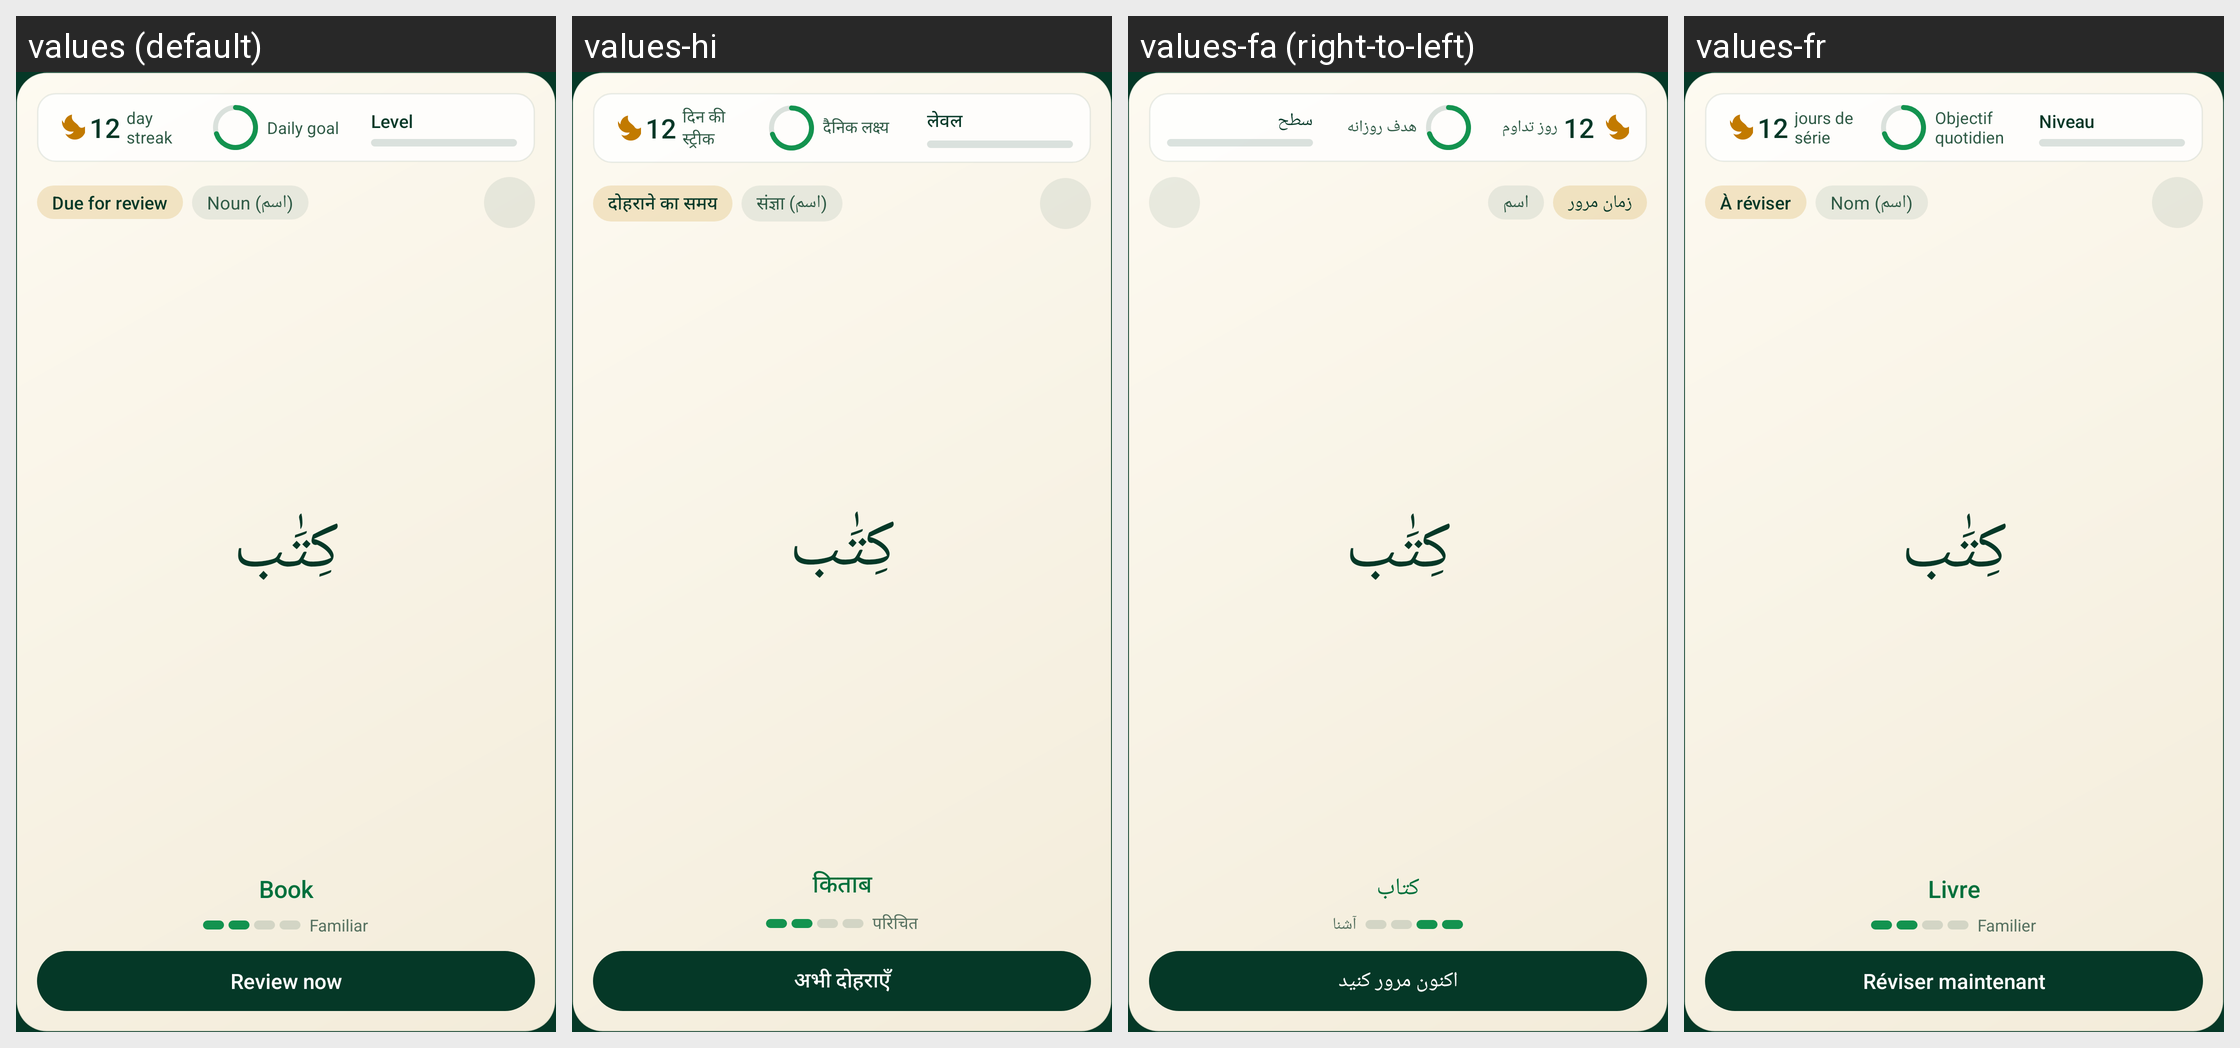

The same Android screen rendered under several of its app's locales, left to right. List the strings drawn on it with the default value and each locale's translation.
Android screen res/layout/widget_combined_large.xml rendered under 4 locales, left to right: values (default), values-hi, values-fa (right-to-left), values-fr. Device: Nexus 5 (rendered at 1080×1920; each locale shown at half size, 540×960, under a caption strip naming it); theme Theme.QuranicWords.
Other locales in the repository, not shown: values-bn, values-de, values-ha, values-id, values-in, values-ms, values-ru, values-sq, values-sw, values-tr, values-ur, values-zh.
Strings drawn on this screen, with the default value and each locale's value (text and hints the layout hard-codes, and strings that could not be matched under every locale, appear in the picture but are not listed):

widget_streak_label
  values: day streak
  values-hi: दिन की स्ट्रीक
  values-fa: روز تداوم
  values-fr: jours de série

widget_daily_goal_label
  values: Daily goal
  values-hi: दैनिक लक्ष्य
  values-fa: هدف روزانه
  values-fr: Objectif quotidien

widget_level_word
  values: Level
  values-hi: लेवल
  values-fa: سطح
  values-fr: Niveau

widget_status_due
  values: Due for review
  values-hi: दोहराने का समय
  values-fa: زمان مرور
  values-fr: À réviser

word_category_noun
  values: Noun (اسم)
  values-hi: संज्ञा (اسم)
  values-fa: اسم
  values-fr: Nom (اسم)

widget_preview_meaning
  values: Book
  values-hi: किताब
  values-fa: کتاب
  values-fr: Livre

widget_review_now
  values: Review now
  values-hi: अभी दोहराएँ
  values-fa: اکنون مرور کنید
  values-fr: Réviser maintenant

word_strength_familiar
  values: Familiar
  values-hi: परिचित
  values-fa: آشنا
  values-fr: Familier
